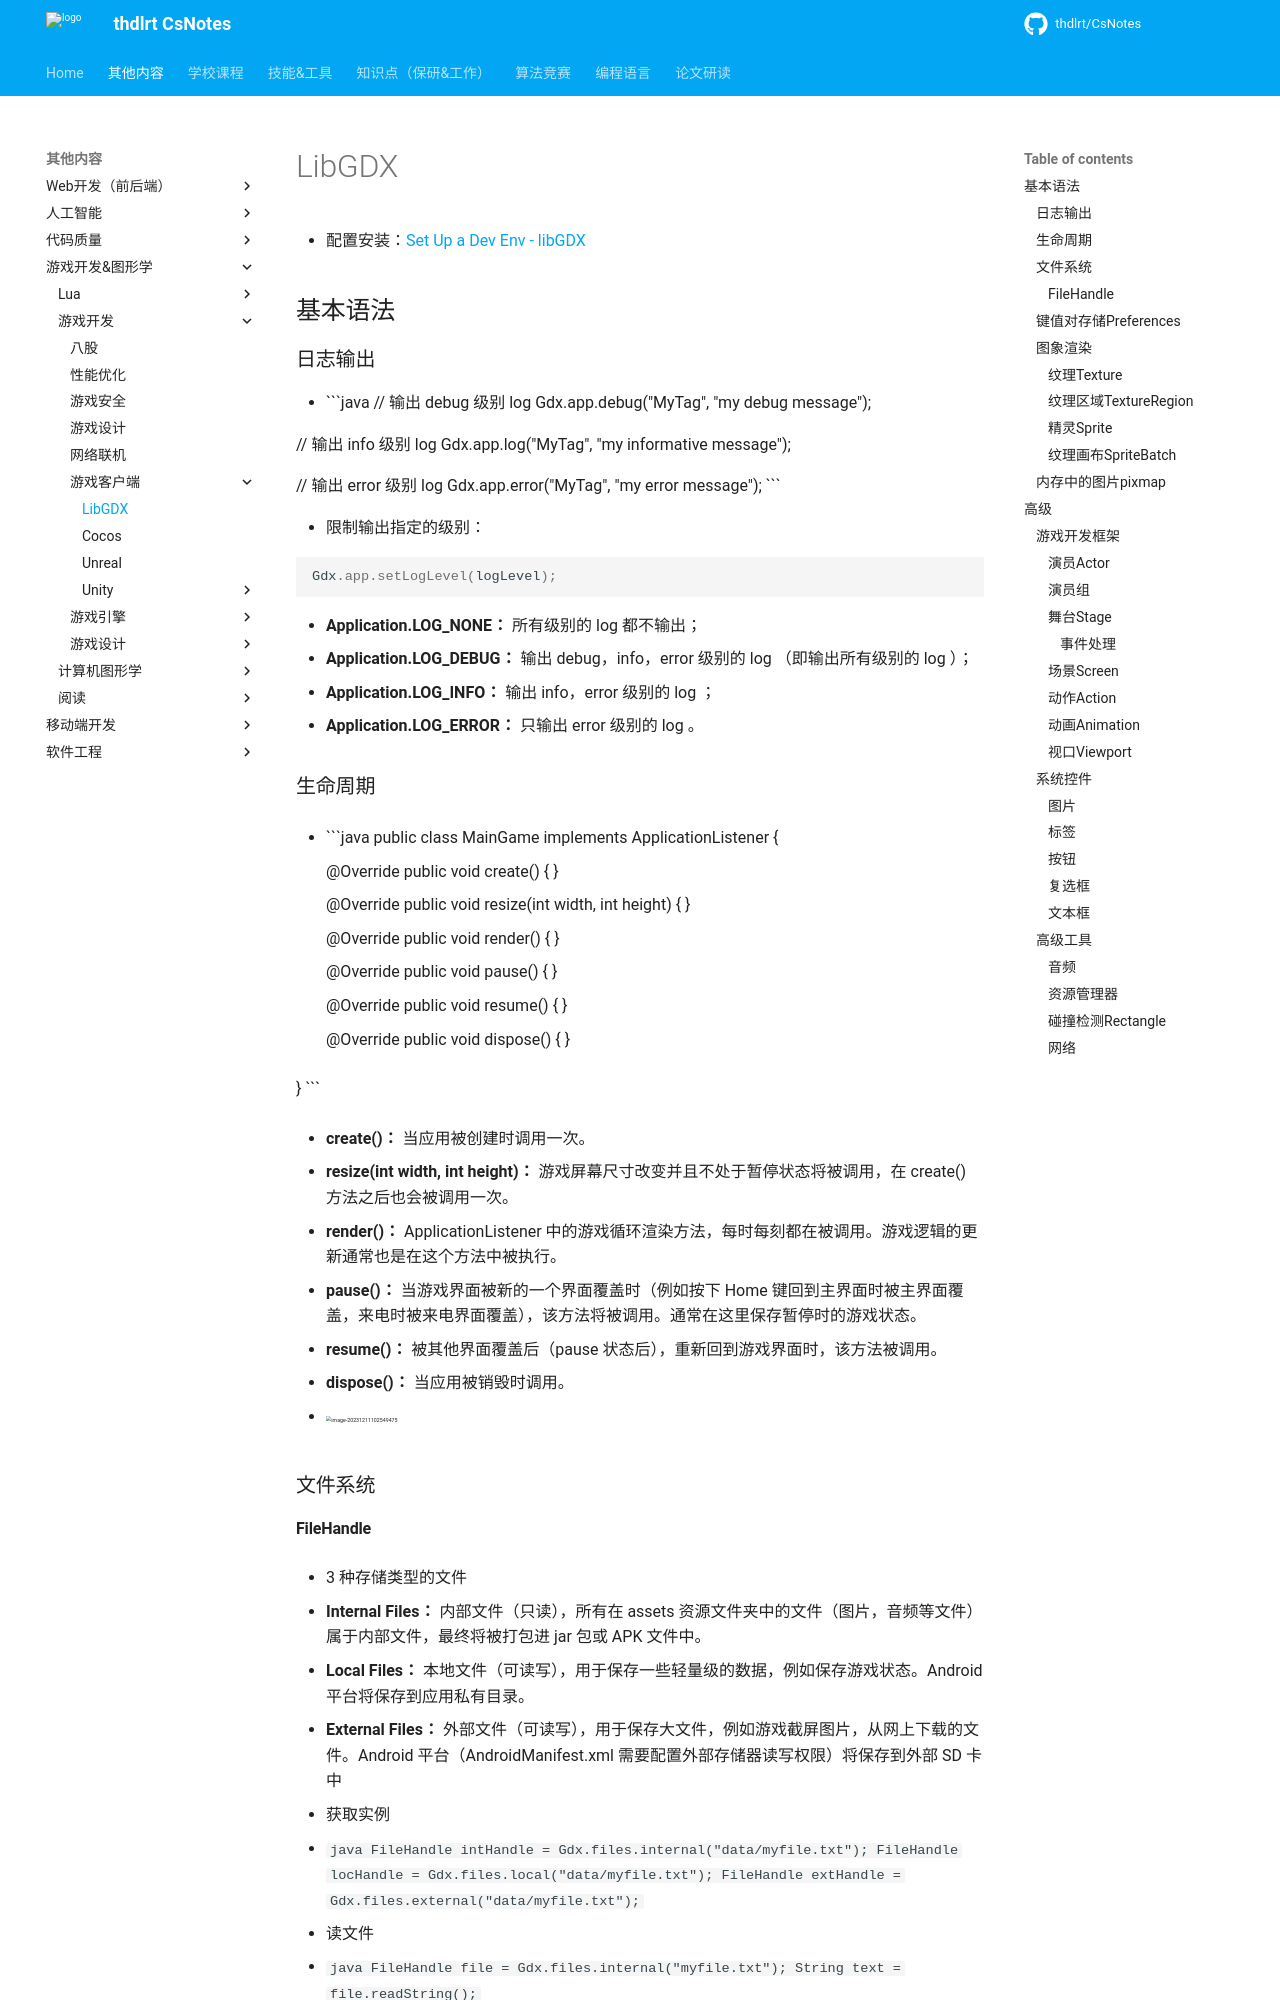

repository: thdlrt/CsNotes · page: 其他内容/游戏开发&图形学/游戏开发/游戏客户端/LibGDX/index.html · generator: mkdocs

- 配置安装：[Set Up a Dev Env - libGDX](https://libgdx.com/wiki/start/setup)

## 基本语法

### 日志输出

- ```java
  // 输出 debug 级别 log 
  Gdx.app.debug("MyTag", "my debug message");
  
  // 输出 info 级别 log 
  Gdx.app.log("MyTag", "my informative message");
  
  // 输出 error 级别 log 
  Gdx.app.error("MyTag", "my error message");
  ```

- 限制输出指定的级别：

  ```java
  Gdx.app.setLogLevel(logLevel);
  ```

  - **Application.LOG_NONE：** 所有级别的 log 都不输出；
  - **Application.LOG_DEBUG：** 输出 debug，info，error 级别的 log （即输出所有级别的 log ）；
  - **Application.LOG_INFO：** 输出 info，error 级别的 log ；
  - **Application.LOG_ERROR：** 只输出 error 级别的 log 。

### 生命周期

- ```java
  public class MainGame implements ApplicationListener {
  
  	@Override
  	public void create() {
  	}
  
  	@Override
  	public void resize(int width, int height) {
  	}
  
  	@Override
  	public void render() {
  	}
  
  	@Override
  	public void pause() {
  	}
  
  	@Override
  	public void resume() {
  	}
  
  	@Override
  	public void dispose() {
  	}
  
  }
  ```

- **create()：** 当应用被创建时调用一次。

- **resize(int width, int height)：** 游戏屏幕尺寸改变并且不处于暂停状态将被调用，在 create() 方法之后也会被调用一次。

- **render()：** ApplicationListener 中的游戏循环渲染方法，每时每刻都在被调用。游戏逻辑的更新通常也是在这个方法中被执行。

- **pause()：** 当游戏界面被新的一个界面覆盖时（例如按下 Home 键回到主界面时被主界面覆盖，来电时被来电界面覆盖），该方法将被调用。通常在这里保存暂停时的游戏状态。

- **resume()：** 被其他界面覆盖后（pause 状态后），重新回到游戏界面时，该方法被调用。

- **dispose()：** 当应用被销毁时调用。

- <img src="https://thdlrt.oss-cn-beijing.aliyuncs.com/image-20231211102549475.png" alt="image-20231211102549475" style="zoom:33%;" />

### 文件系统

#### FileHandle

- 3 种存储类型的文件

  - **Internal Files：** 内部文件（只读），所有在 assets 资源文件夹中的文件（图片，音频等文件）属于内部文件，最终将被打包进 jar 包或 APK 文件中。
  - **Local Files：** 本地文件（可读写），用于保存一些轻量级的数据，例如保存游戏状态。Android 平台将保存到应用私有目录。
  - **External Files：** 外部文件（可读写），用于保存大文件，例如游戏截屏图片，从网上下载的文件。Android 平台（AndroidManifest.xml 需要配置外部存储器读写权限）将保存到外部 SD 卡中

- 获取实例

  - ```java
    FileHandle intHandle = Gdx.files.internal("data/myfile.txt");
    FileHandle locHandle = Gdx.files.local("data/myfile.txt");
    FileHandle extHandle = Gdx.files.external("data/myfile.txt");
    ```

- 读文件

  - ```java
    FileHandle file = Gdx.files.internal("myfile.txt");
    String text = file.readString();
    ```

- 写文件

  - ```java
    FileHandle file = Gdx.files.local("myfile.txt");
    file.writeString("My god, it's full of stars", false);
    ```

### 键值对存储Preferences

- 获取实例

  - `Preferences prefs = Gdx.app.getPreferences("MyPreferences");`

- 读写数据

  - ```java
    prefs.putString("name", "Donald Duck");
    String name = prefs.getString("name", "No name stored");
    
    prefs.putBoolean("soundOn", true);
    prefs.putInteger("highscore", 10);
    ```

- 保存修改

  - `prefs.flush();`

### 图象渲染
